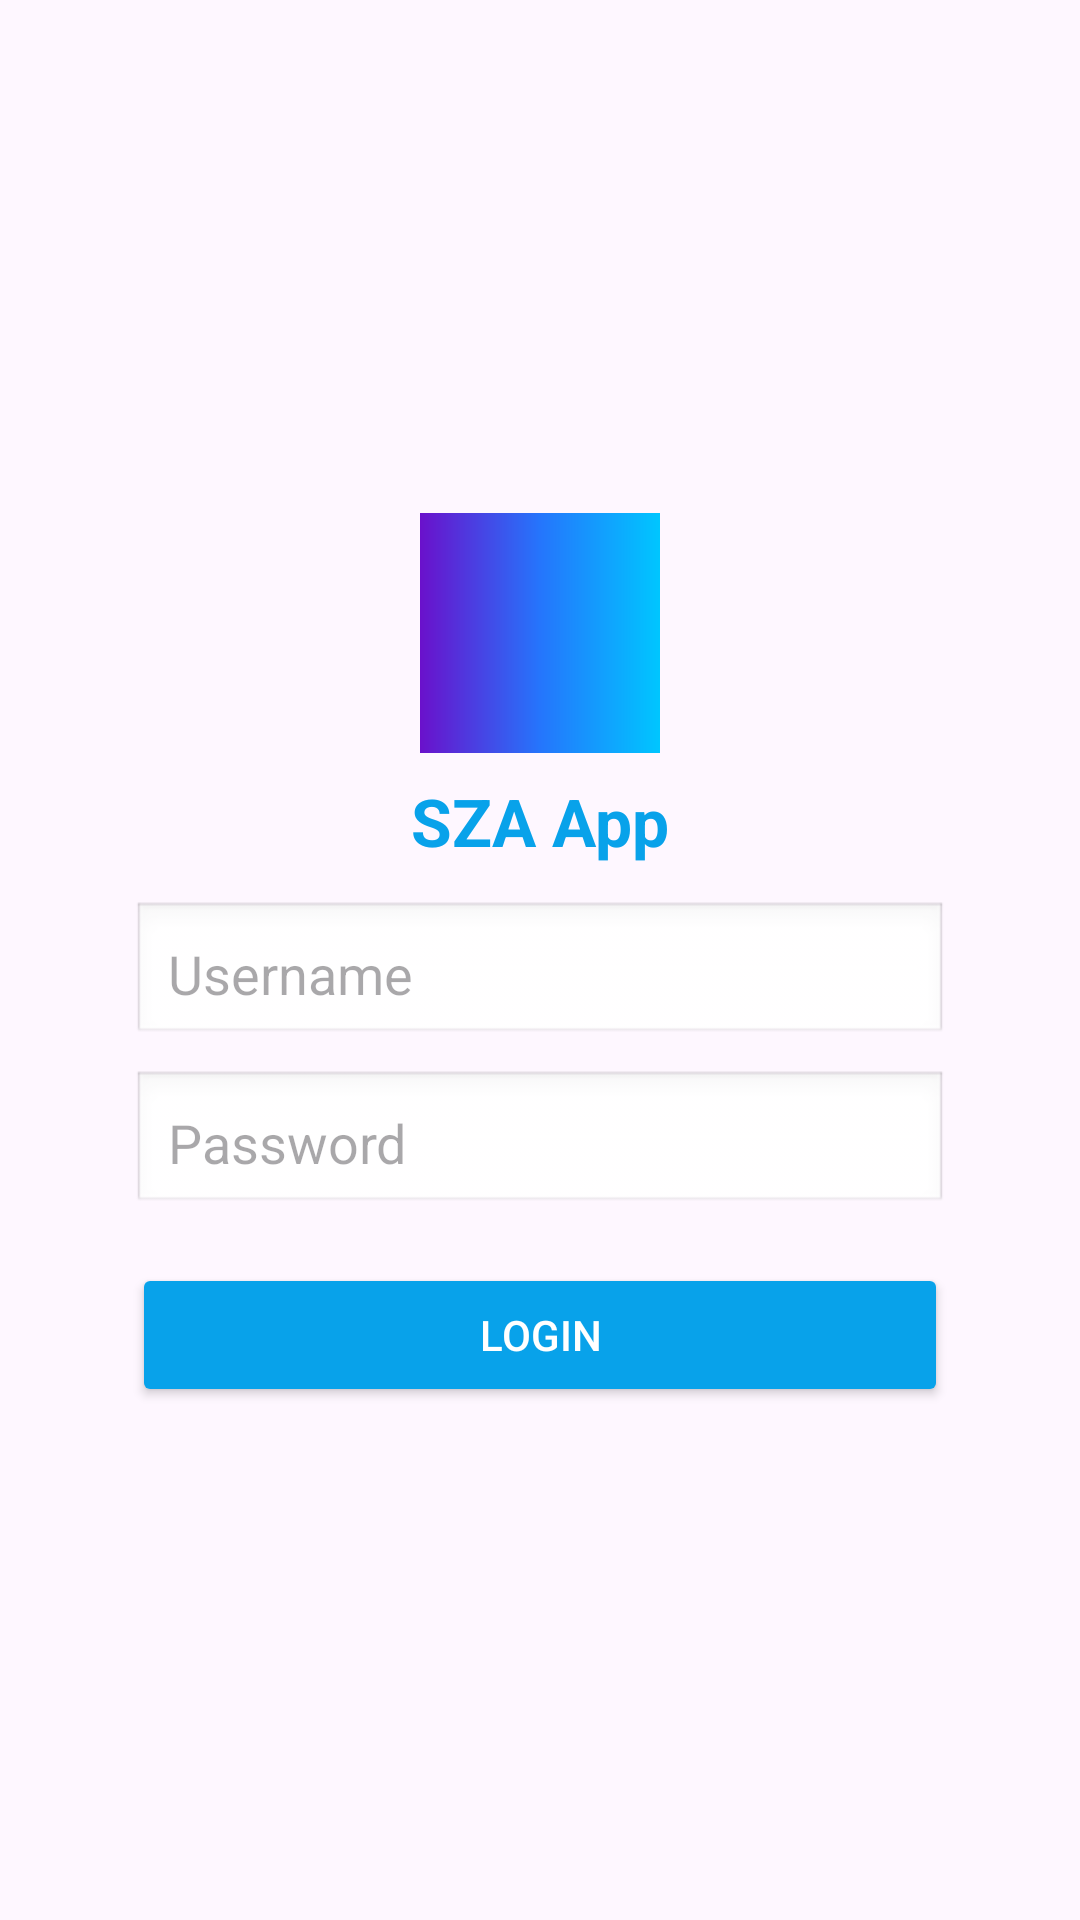

Write the Android layout XML for this screen, with the resource values it uses.
<!-- AndroidManifest.xml: application theme Theme.RaniaApps -->
<!-- res/layout/activity_auth.xml -->
<?xml version="1.0" encoding="utf-8"?>
<LinearLayout xmlns:android="http://schemas.android.com/apk/res/android"
    android:orientation="vertical"
    android:backgroundTint="@color/white"
    android:gravity="center"
    android:layout_width="match_parent"
    android:layout_height="match_parent">

    <LinearLayout
        android:orientation="vertical"
        android:padding="24dp"
        android:background="@drawable/img_2"
        android:layout_margin="20dp"
        android:elevation="8dp"
        android:layout_width="match_parent"
        android:layout_height="wrap_content">

        
        <ImageView
            android:src="@drawable/bg_header"
            android:layout_gravity="center"
            android:layout_width="80dp"
            android:layout_height="80dp"/>

        
        <TextView
            android:text="SZA App"
            android:textSize="22sp"
            android:textStyle="bold"
            android:textColor="@color/blue"
            android:gravity="center"
            android:layout_marginTop="8dp"
            android:layout_width="match_parent"
            android:layout_height="wrap_content"/>

        
        <EditText
            android:id="@+id/etUsername"
            android:hint="Username"
            android:padding="12dp"
            android:layout_marginTop="12dp"
            android:background="@android:drawable/edit_text"
            android:layout_width="match_parent"
            android:layout_height="wrap_content"/>

        
        <EditText
            android:id="@+id/etPassword"
            android:hint="Password"
            android:inputType="textPassword"
            android:padding="12dp"
            android:layout_marginTop="8dp"
            android:background="@android:drawable/edit_text"
            android:layout_width="match_parent"
            android:layout_height="wrap_content"/>

        
        <Button
            android:id="@+id/btnLogin"
            android:text="Login"
            android:textColor="@android:color/white"
            android:backgroundTint="@color/blue"
            android:layout_marginTop="16dp"
            android:layout_width="match_parent"
            android:layout_height="wrap_content"/>

    </LinearLayout>

</LinearLayout>
<!-- resources referenced by this layout -->
<resources>
  <color name="blue">#08A2EA</color>
  <color name="white">#FFFFFFFF</color>
  <!-- drawable bg_header (drawable) -->
  <?xml version="1.0" encoding="utf-8"?>
  <shape xmlns:android="http://schemas.android.com/apk/res/android"
      android:shape="rectangle">
  
      <gradient
          android:startColor="#6A11CB"
          android:centerColor="#2575FC"
          android:endColor="#00C6FF"
          android:angle="0"/>
  
  </shape>
  <style name="Theme.RaniaApps" parent="Base.Theme.RaniaApps" />
  <style name="Base.Theme.RaniaApps" parent="Theme.Material3.DayNight.NoActionBar">
          
          
      </style>
</resources>
